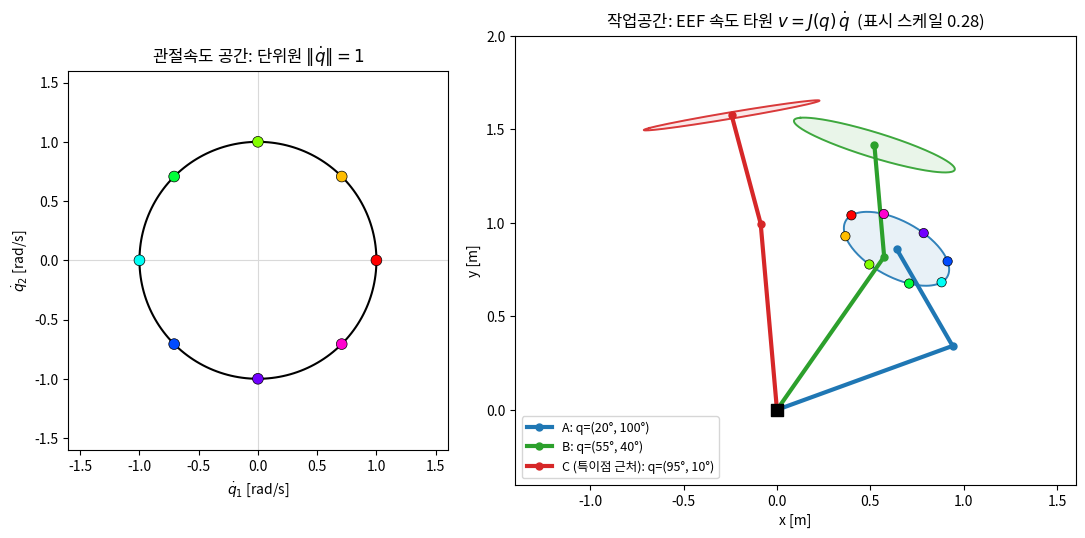
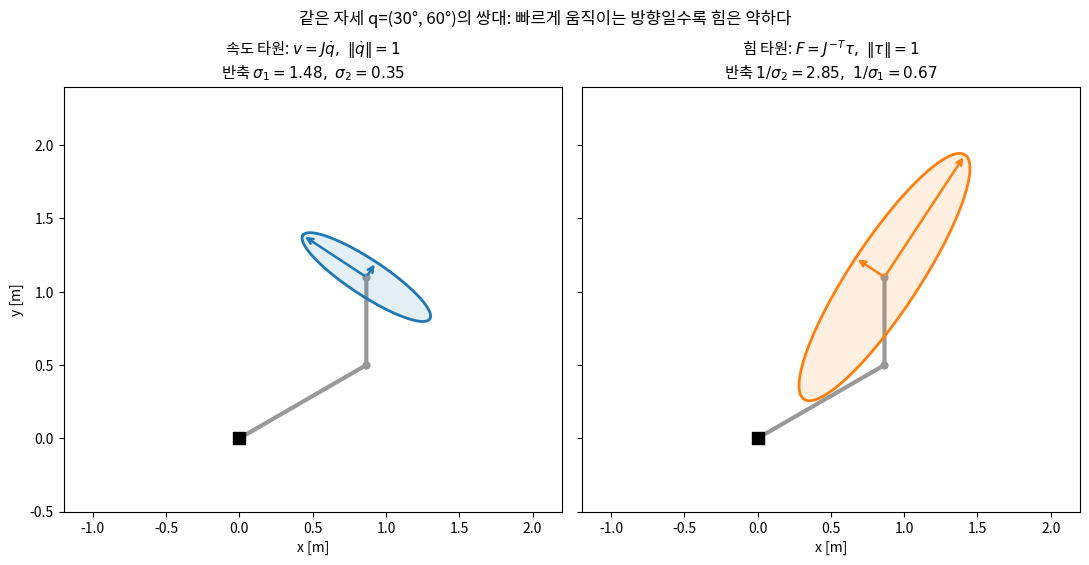
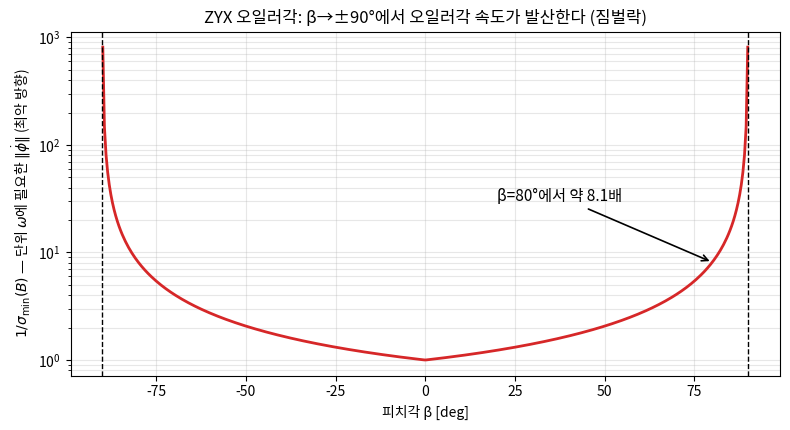
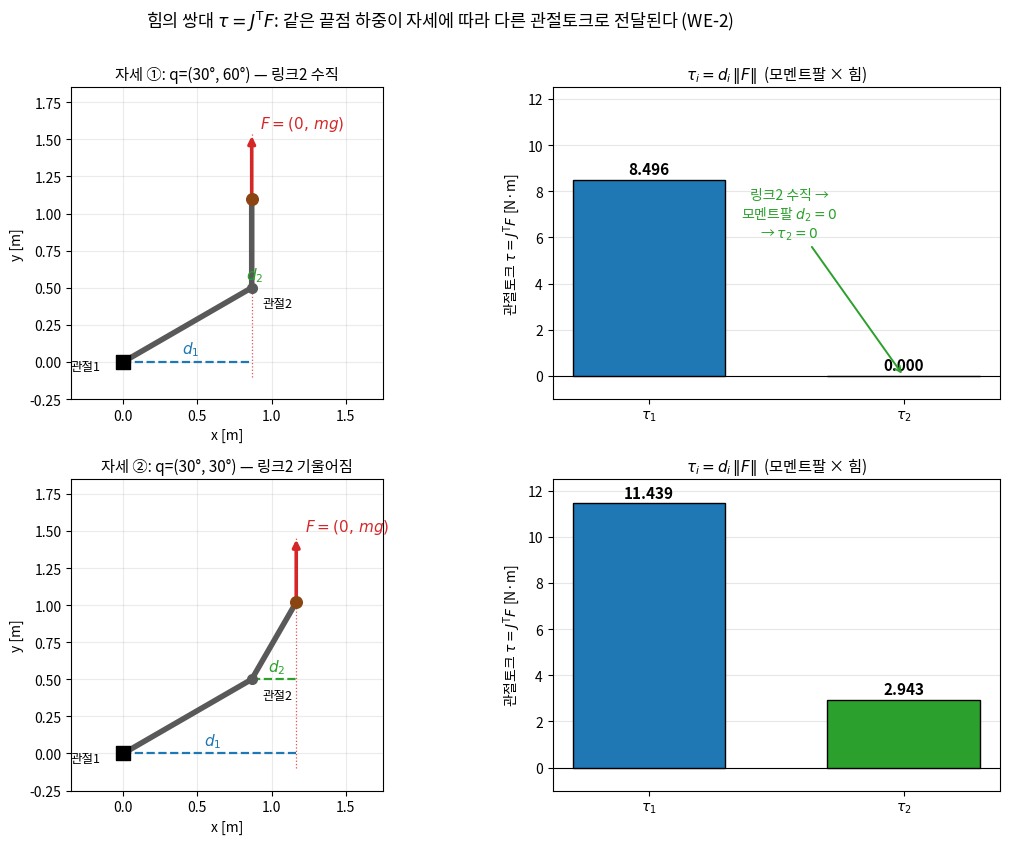

Write the Python code that produced these figures, in order.
# Lec R05 그림 생성 스크립트
# 실행: python3 gen_figs.py  (이 디렉토리에서)
import matplotlib
matplotlib.use('Agg')
import matplotlib.pyplot as plt
import numpy as np

plt.rcParams.update({'font.family': 'Noto Sans CJK JP', 'axes.unicode_minus': False})

L1, L2 = 1.0, 0.6

def fk_pts(q):
    """베이스-팔꿈치-EEF 3점."""
    q1, q12 = q[0], q[0] + q[1]
    p1 = np.array([L1*np.cos(q1), L1*np.sin(q1)])
    p2 = p1 + np.array([L2*np.cos(q12), L2*np.sin(q12)])
    return np.array([[0, 0], p1, p2])

def jac(q):
    q1, q12 = q[0], q[0] + q[1]
    return np.array([[-L1*np.sin(q1) - L2*np.sin(q12), -L2*np.sin(q12)],
                     [ L1*np.cos(q1) + L2*np.cos(q12),  L2*np.cos(q12)]])

# ---------------------------------------------------------------- fig 1
# 관절속도 단위원 -> EEF 속도 타원 (자세 3개)
fig, (axL, axR) = plt.subplots(1, 2, figsize=(11, 5.2),
                               gridspec_kw={'width_ratios': [1, 1.5]})

th = np.linspace(0, 2*np.pi, 200)
circle = np.stack([np.cos(th), np.sin(th)])          # 단위원 ||qdot||=1
n_dots = 8
th_d = np.linspace(0, 2*np.pi, n_dots, endpoint=False)
dots = np.stack([np.cos(th_d), np.sin(th_d)])
dot_colors = plt.cm.hsv(th_d / (2*np.pi))

axL.plot(circle[0], circle[1], 'k-', lw=1.5)
axL.scatter(dots[0], dots[1], c=dot_colors, s=60, zorder=3, edgecolors='k', lw=0.5)
axL.axhline(0, color='0.85', lw=0.8); axL.axvline(0, color='0.85', lw=0.8)
axL.set_xlabel(r'$\dot{q}_1$ [rad/s]'); axL.set_ylabel(r'$\dot{q}_2$ [rad/s]')
axL.set_title('관절속도 공간: 단위원 $\\|\\dot{q}\\|=1$')
axL.set_aspect('equal'); axL.set_xlim(-1.6, 1.6); axL.set_ylim(-1.6, 1.6)

postures = [(np.deg2rad([20, 100]),  'tab:blue',   'A'),
            (np.deg2rad([55, 40]),   'tab:green',  'B'),
            (np.deg2rad([95, 10]),   'tab:red',    'C (특이점 근처)')]
scale = 0.28
for q, c, name in postures:
    pts = fk_pts(q)
    J = jac(q)
    axR.plot(pts[:, 0], pts[:, 1], 'o-', color=c, lw=3, ms=5,
             label=f'{name}: q=({np.rad2deg(q[0]):.0f}°, {np.rad2deg(q[1]):.0f}°)')
    ell = pts[2][:, None] + scale * (J @ circle)     # v = J qdot 를 EEF에 그림
    axR.plot(ell[0], ell[1], color=c, lw=1.4, alpha=0.9)
    axR.fill(ell[0], ell[1], color=c, alpha=0.10)

# 자세 A에는 단위원의 색점을 사상해 대응을 보여줌
qA, JA = postures[0][0], jac(postures[0][0])
pA = fk_pts(qA)[2]
mapped = pA[:, None] + scale * (JA @ dots)
axR.scatter(mapped[0], mapped[1], c=dot_colors, s=45, zorder=4, edgecolors='k', lw=0.5)

axR.scatter([0], [0], marker='s', s=70, color='k', zorder=5)
axR.set_title('작업공간: EEF 속도 타원 $v = J(q)\\,\\dot{q}$  (표시 스케일 0.28)')
axR.set_xlabel('x [m]'); axR.set_ylabel('y [m]')
axR.set_aspect('equal'); axR.legend(loc='lower left', fontsize=9)
axR.set_xlim(-1.4, 1.6); axR.set_ylim(-0.4, 2.0)
fig.tight_layout()
fig.savefig('fig1_velocity_ellipse.png', dpi=140, bbox_inches='tight')
plt.close(fig)

# ---------------------------------------------------------------- fig 2
# 속도 타원 vs 힘 타원 (쌍대) — worked example 자세 (30°, 60°)
q = np.deg2rad([30.0, 60.0])
J = jac(q)
U, S, Vt = np.linalg.svd(J)
pts = fk_pts(q)
p_ee = pts[2]

fig, axes = plt.subplots(1, 2, figsize=(11, 5.4), sharex=True, sharey=True)
titles = [f'속도 타원: $v=J\\dot{{q}},\\ \\|\\dot{{q}}\\|=1$\n반축 $\\sigma_1={S[0]:.2f},\\ \\sigma_2={S[1]:.2f}$',
          f'힘 타원: $F=J^{{-T}}\\tau,\\ \\|\\tau\\|=1$\n반축 $1/\\sigma_2={1/S[1]:.2f},\\ 1/\\sigma_1={1/S[0]:.2f}$']
for ax, radii, c, ttl in zip(axes, [S, 1/S], ['tab:blue', 'tab:orange'], titles):
    ax.plot(pts[:, 0], pts[:, 1], 'o-', color='0.6', lw=3, ms=5, zorder=1)
    ax.scatter([0], [0], marker='s', s=70, color='k')
    ell = p_ee[:, None] + 0.35 * (U @ np.diag(radii) @ circle)
    ax.plot(ell[0], ell[1], color=c, lw=2)
    ax.fill(ell[0], ell[1], color=c, alpha=0.12)
    for i, r in enumerate(radii):                     # 주축 화살표
        v = 0.35 * r * U[:, i]
        ax.annotate('', xy=p_ee + v, xytext=p_ee,
                    arrowprops=dict(arrowstyle='->', color=c, lw=1.8))
    ax.set_title(ttl, fontsize=11)
    ax.set_xlabel('x [m]'); ax.set_aspect('equal')
axes[0].set_ylabel('y [m]')
axes[0].set_xlim(-1.2, 2.2); axes[0].set_ylim(-0.5, 2.4)
fig.suptitle('같은 자세 q=(30°, 60°)의 쌍대: 빠르게 움직이는 방향일수록 힘은 약하다', y=1.0)
fig.tight_layout()
fig.savefig('fig2_force_duality.png', dpi=140, bbox_inches='tight')
plt.close(fig)

# ---------------------------------------------------------------- fig 3
# 해석 자코비안의 함정: ZYX 오일러각의 짐벌락
def B_zyx(al, be):
    sa, ca, sb, cb = np.sin(al), np.cos(al), np.sin(be), np.cos(be)
    return np.array([[0, -sa, ca*cb],
                     [0,  ca, sa*cb],
                     [1,   0,   -sb]])

betas = np.deg2rad(np.linspace(-89.9, 89.9, 400))
worst = np.array([1/np.linalg.svd(B_zyx(0.0, b))[1].min() for b in betas])

fig, ax = plt.subplots(figsize=(8, 4.4))
ax.semilogy(np.rad2deg(betas), worst, lw=2, color='tab:red')
ax.axvline(90, color='k', ls='--', lw=1); ax.axvline(-90, color='k', ls='--', lw=1)
b80 = 1/np.sqrt(1 - np.sin(np.deg2rad(80)))
ax.annotate(f'β=80°에서 약 {b80:.1f}배', xy=(80, b80), xytext=(20, 30),
            arrowprops=dict(arrowstyle='->', lw=1.2), fontsize=11)
ax.set_xlabel('피치각 β [deg]')
ax.set_ylabel(r'$1/\sigma_{\min}(B)$ — 단위 $\omega$에 필요한 $\|\dot{\phi}\|$ (최악 방향)')
ax.set_title('ZYX 오일러각: β→±90°에서 오일러각 속도가 발산한다 (짐벌락)')
ax.grid(True, which='both', alpha=0.3)
fig.tight_layout()
fig.savefig('fig3_gimbal.png', dpi=140, bbox_inches='tight')
plt.close(fig)

# ---------------------------------------------------------------- fig 4
# 힘의 쌍대 J^T F 도해: 끝점 힘 -> 관절토크 (모멘트팔 시각화, WE-2)
# 같은 하중 F=(0, mg)을 두 자세에 걸어, tau_2=0 (링크2 수직) vs tau_2≠0 을 대비.
m, g = 1.0, 9.81
F_tip = np.array([0.0, m*g])          # EEF가 추를 떠받치는 위쪽 힘

def torque(q):
    return jac(q).T @ F_tip           # tau = J^T F

cases = [(np.deg2rad([30.0, 60.0]), '자세 ①: q=(30°, 60°) — 링크2 수직'),
         (np.deg2rad([30.0, 30.0]), '자세 ②: q=(30°, 30°) — 링크2 기울어짐')]

fig, axes = plt.subplots(2, 2, figsize=(11.5, 8.4),
                         gridspec_kw={'height_ratios': [1, 1], 'width_ratios': [1.55, 1]})

for row, (q, ttl) in enumerate(cases):
    axG = axes[row, 0]                # 왼쪽: 팔 + 힘 + 모멘트팔
    axB = axes[row, 1]                # 오른쪽: 관절토크 막대
    pts = fk_pts(q)                   # base, elbow, ee
    p_base, p_elbow, p_ee = pts[0], pts[1], pts[2]
    tau = torque(q)

    # 팔
    axG.plot(pts[:, 0], pts[:, 1], 'o-', color='0.35', lw=4, ms=7, zorder=3)
    axG.scatter([0], [0], marker='s', s=90, color='k', zorder=5)
    axG.annotate('관절1', p_base, textcoords='offset points', xytext=(-38, -6), fontsize=9)
    axG.annotate('관절2', p_elbow, textcoords='offset points', xytext=(8, -14), fontsize=9)

    # 끝점 힘 F (mg만큼 위로)
    fscale = 0.045
    axG.annotate('', xy=p_ee + fscale*F_tip, xytext=p_ee,
                 arrowprops=dict(arrowstyle='-|>', color='tab:red', lw=2.6))
    axG.annotate(r'$F=(0,\,mg)$', xy=p_ee + fscale*F_tip,
                 textcoords='offset points', xytext=(6, 4), color='tab:red', fontsize=11)
    axG.scatter([p_ee[0]], [p_ee[1]], s=70, color='saddlebrown', zorder=6)  # 추

    # 각 관절의 모멘트팔: 힘선(수직선)까지의 수평거리 = x_ee - x_joint
    # tau_i = (팔벡터 x F)_z = 힘선까지의 부호있는 수평거리 * |F|
    for p_j, col, lab in [(p_base, 'tab:blue', r'$d_1$'), (p_elbow, 'tab:green', r'$d_2$')]:
        # 관절에서 EEF의 힘 작용선(수직선 x=x_ee)까지의 수평 모멘트팔
        axG.plot([p_j[0], p_ee[0]], [p_j[1], p_j[1]], color=col, lw=1.6, ls='--', zorder=2)
        axG.annotate(lab, xy=((p_j[0]+p_ee[0])/2, p_j[1]),
                     textcoords='offset points', xytext=(-4, 6), color=col, fontsize=11)
    # EEF 힘 작용선 (연장)
    axG.plot([p_ee[0], p_ee[0]], [min(p_base[1], p_elbow[1]) - 0.1, p_ee[1] + fscale*F_tip[1]],
             color='tab:red', lw=0.9, ls=':', alpha=0.8, zorder=1)

    axG.set_title(ttl, fontsize=11)
    axG.set_aspect('equal'); axG.grid(True, alpha=0.25)
    axG.set_xlim(-0.35, 1.75); axG.set_ylim(-0.25, 1.85)
    axG.set_xlabel('x [m]'); axG.set_ylabel('y [m]')

    # 관절토크 막대 (모멘트팔 d_i * |F| = |tau_i| 임을 강조)
    bars = axB.bar([r'$\tau_1$', r'$\tau_2$'], tau, color=['tab:blue', 'tab:green'],
                   edgecolor='k', width=0.6, zorder=3)
    for b, t in zip(bars, tau):
        axB.annotate(f'{t:.3f}', xy=(b.get_x() + b.get_width()/2, t),
                     textcoords='offset points', xytext=(0, 4 if t >= 0 else -14),
                     ha='center', fontsize=11, fontweight='bold')
    axB.axhline(0, color='k', lw=0.8)
    axB.set_ylim(-1.0, 12.5)
    axB.set_ylabel(r'관절토크 $\tau = J^{\mathsf{T}}F$ [N·m]')
    axB.set_title(r'$\tau_i = d_i\,\|F\|$  (모멘트팔 × 힘)', fontsize=11)
    axB.grid(True, axis='y', alpha=0.3)

# 자세①의 tau_2=0 을 한 번 더 못박기
axes[0, 1].annotate('링크2 수직 →\n모멘트팔 $d_2=0$\n→ $\\tau_2=0$',
                    xy=(1, 0.0), xytext=(0.55, 6.0), fontsize=10, color='tab:green',
                    ha='center', arrowprops=dict(arrowstyle='->', color='tab:green', lw=1.4))

fig.suptitle(r'힘의 쌍대 $\tau = J^{\mathsf{T}}F$: 같은 끝점 하중이 자세에 따라 다른 관절토크로 전달된다 (WE-2)',
             y=1.0, fontsize=12.5)
fig.tight_layout()
fig.savefig('fig4_static_torque.png', dpi=140, bbox_inches='tight')
plt.close(fig)

print('생성 완료: fig1_velocity_ellipse.png, fig2_force_duality.png, fig3_gimbal.png, fig4_static_torque.png')
